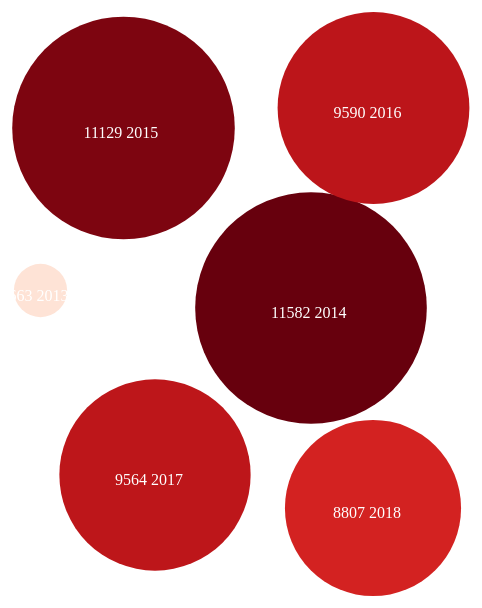
D3 v4 page, settled after 480 driven frames (8 s of simulated time); the page loaded 1 data file(s).


// ── third.js
window.onload = function(){
   
    var svgCanvas = d3.select("svg")
        .attr("width", 1080)
        .attr("height",600)
        .attr("class", "svgCanvas");
    
    d3.json("5120json.json", function(d){
       console.log(d);

        
        var location={}
        var minValue = Infinity;
        var maxValue = -1;
        d.forEach(function(thisD){
            var this_value =thisD['value']
            minValue = Math.min(minValue, this_value);
            maxValue = Math.max(maxValue, this_value);
        });
        var value2range = d3.scaleLinear()
            .domain([minValue, maxValue])
            .range([0.1, 1]);
       
    
        var range2color = d3.interpolateReds;
     

                
    
        svgCanvas.selectAll("circle")
            .data(d).enter() // create place hodlers if the data are new
            .append("circle") // create one circle for each
            .attr("cx", function(thisElement, index){ 
              // calculate the centres of circles
                
                return thisElement['x'];
            })
            .attr("cy", function(thisElement, index){
            return thisElement['y'];
        })
            .attr("r", function(thisElement, index){ 
              // use the value from data to create the radius
                return thisElement['value']/100;
            })
            .attr("fill", function(thisElement, index){
               return range2color(value2range(thisElement['value']))
            })
            
            .on("mouseover", function(thisElement, index){
                svgCanvas.selectAll("circle")
                    .attr("opacity", 0.1); // grey out all circles
                d3.select(this) // hightlight the on hovering on
                    .attr("opacity", 1);
                let xPosition = parseFloat(d3.select(this).attr("x"));
                let yPosition = parseFloat(d3.select(this).attr("y"));
                d3.select("#tooltip")
                  .style("left",xPosition)
                  .style("top",yPosition)
                  .select("#tooltip_value")
                  .text('The year is :'+thisElement['year']+'\n\nthe gap is :'+thisElement['value']);
             
                
                d3.select("#tooltip").classed("hidden",false);
                d3.select(this)
                   ;
                
                
            })
            .on("mouseout", function(thisElement, index){
              // restore all circles to normal mode
                svgCanvas.selectAll("circle") 
                    .attr("opacity", 1);
                 d3.select("#tooltip").classed("hidden",true);
            });
            svgCanvas.append("g")
                .attr("class", "labels")
                .selectAll("text")
                .data(d)
                .enter()
                .append("text")
                .attr("dx", function(d, i) {
                    return d['x']-40
                })
                .attr("dy", function(d, i) {
                    return d['y']+10
                })
                .attr('fill','white')
                .text(function(d) {
                    return d['value']+'\n\n'+d['year']
                ;
                });
        console.log(d);
        
            
      
    });
}

### data: 5120json.json
[
 {
  "value": 2663,
  "year": "2013",
  "x": 317.5,
  "y": 282.5
 },
 {
  "value": 11582,
  "year": "2014",
  "x": 588,
  "y": 300
 },
 {
  "value": 11129,
  "year": "2015",
  "x": 400.5,
  "y": 120
 },
 {
  "value": 9590,
  "year": "2016",
  "x": 650.5,
  "y": 100
 },
 {
  "value": 9564,
  "year": "2017",
  "x": 432,
  "y": 467
 },
 {
  "value": 8807,
  "year": "2018",
  "x": 650,
  "y": 500
 }
]